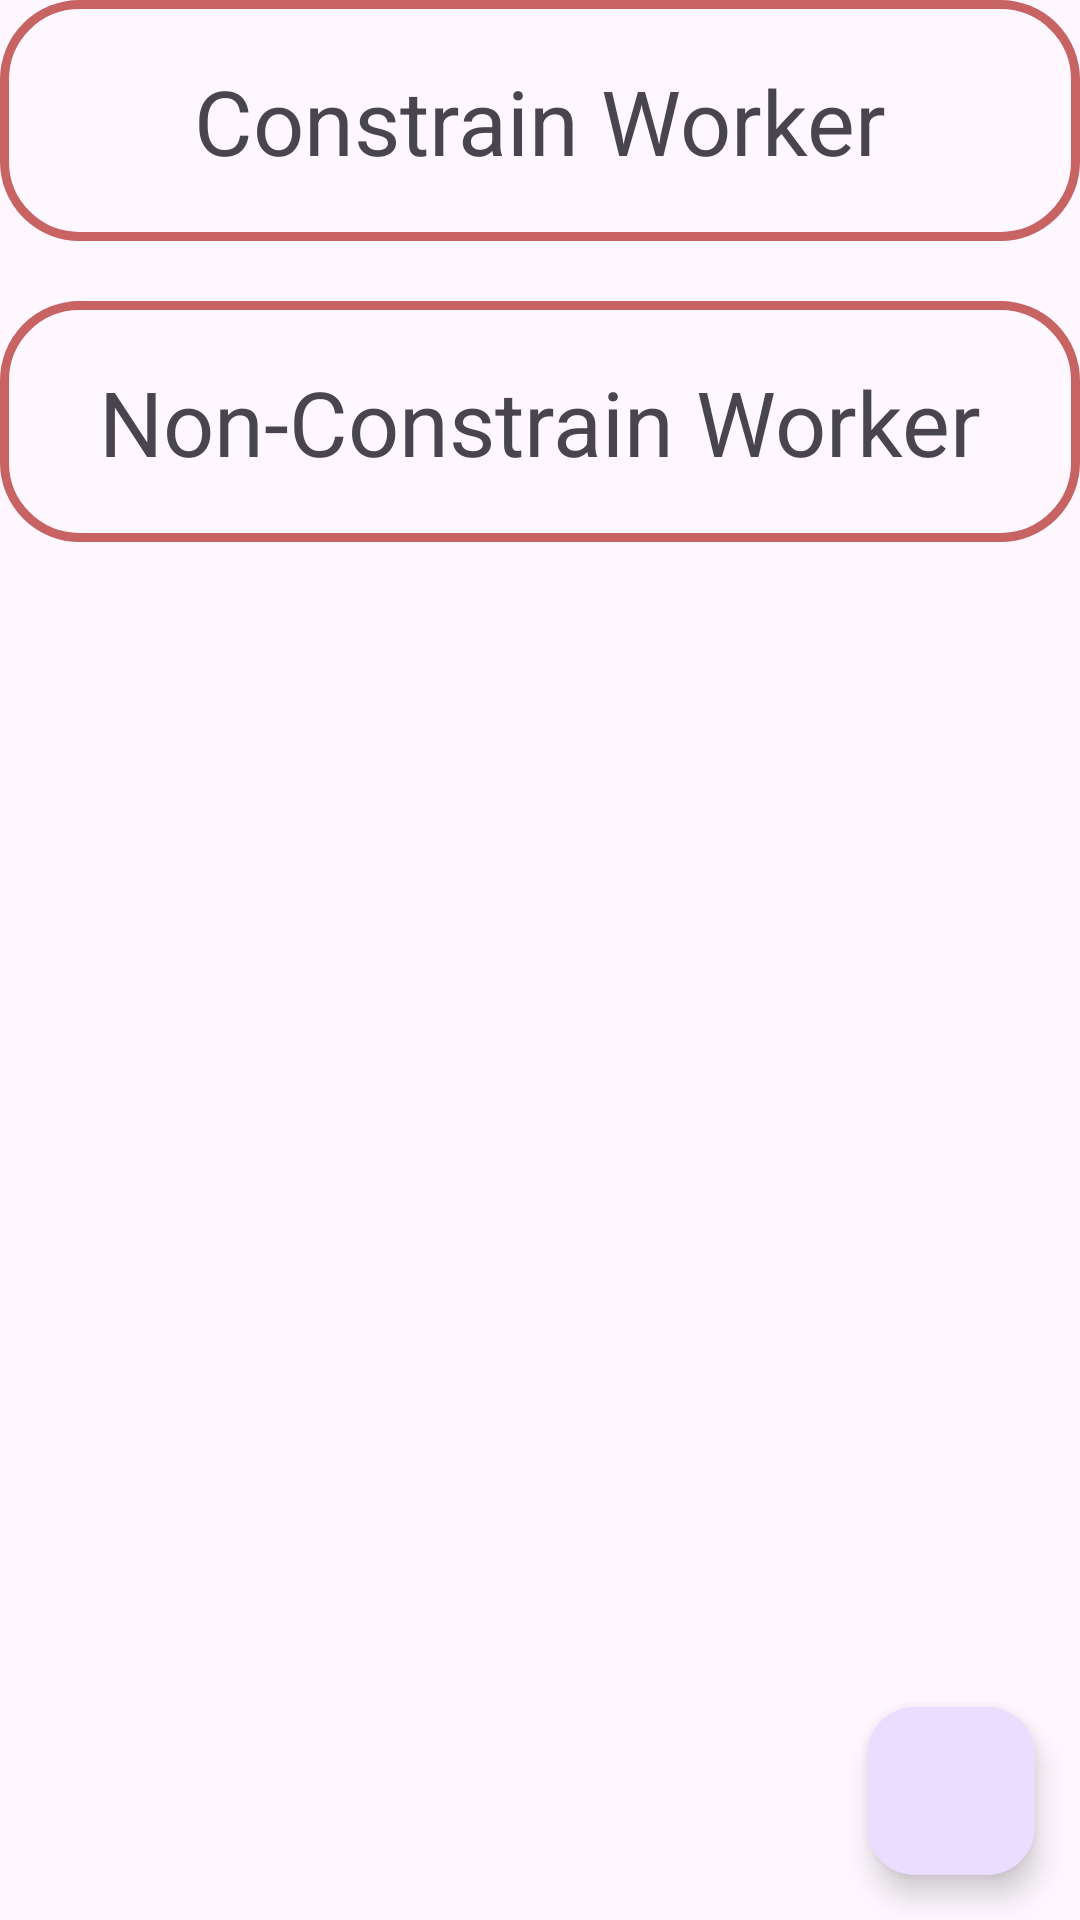

Android layout source for this screen:
<!-- AndroidManifest.xml: application theme Theme.Android_Learning -->
<!-- res/layout/activity_work_manager_learning.xml -->
<?xml version="1.0" encoding="utf-8"?>
<androidx.constraintlayout.widget.ConstraintLayout xmlns:android="http://schemas.android.com/apk/res/android"
    xmlns:app="http://schemas.android.com/apk/res-auto"
    xmlns:tools="http://schemas.android.com/tools"
    android:id="@+id/main"
    android:layout_width="match_parent"
    android:layout_height="match_parent"
    android:layout_margin="10dp"
    android:gravity="center_horizontal"
    android:orientation="vertical"
    tools:context=".workmanager.WorkManagerLearning">

    <TextView
        android:id="@+id/textview1"
        android:layout_width="match_parent"
        android:layout_height="wrap_content"
        android:background="@drawable/task_drawable_selector_edittext_border"
        android:padding="20dp"
        android:text="Constrain Worker"
        android:textAlignment="center"
        android:textSize="30sp"
        app:layout_constraintEnd_toEndOf="parent"
        app:layout_constraintStart_toStartOf="parent"
        app:layout_constraintTop_toTopOf="parent" />

    <TextView
        android:id="@+id/textview2"
        android:layout_width="match_parent"
        android:layout_height="wrap_content"
        android:layout_marginTop="20dp"
        android:background="@drawable/task_drawable_selector_edittext_border"
        android:padding="20dp"
        android:text="Non-Constrain Worker"
        android:textAlignment="center"
        android:textSize="30sp"
        app:layout_constraintEnd_toEndOf="parent"
        app:layout_constraintStart_toStartOf="parent"
        app:layout_constraintTop_toBottomOf="@+id/textview1" />


    <com.google.android.material.floatingactionbutton.FloatingActionButton
        android:id="@+id/runFabButton"
        android:layout_width="wrap_content"
        android:layout_height="wrap_content"
        android:layout_margin="15dp"
        android:src="@drawable/refresh_24px"
        app:layout_constraintBottom_toBottomOf="parent"
        app:layout_constraintEnd_toEndOf="parent" />


</androidx.constraintlayout.widget.ConstraintLayout>
<!-- resources referenced by this layout -->
<resources>
  <!-- drawable task_drawable_selector_edittext_border (drawable) -->
  <?xml version="1.0" encoding="utf-8"?>
  <selector xmlns:android="http://schemas.android.com/apk/res/android">
  
      <item android:state_focused="false">
          <shape android:shape="rectangle">
              <corners android:radius="25dp" />
              <stroke android:width="3dp" android:color="#C76363" />
          </shape>
      </item>
  
      <item android:state_focused="true">
          <shape android:shape="rectangle">
              <corners android:radius="25dp" />
              <stroke android:width="3.5dp" android:color="#7C3BDE" />
          </shape>
      </item>
  
  </selector>
  <style name="Theme.Android_Learning" parent="Base.Theme.Android_Learning" />
  <style name="Base.Theme.Android_Learning" parent="Theme.Material3.DayNight.NoActionBar">
          
          
      </style>
</resources>
